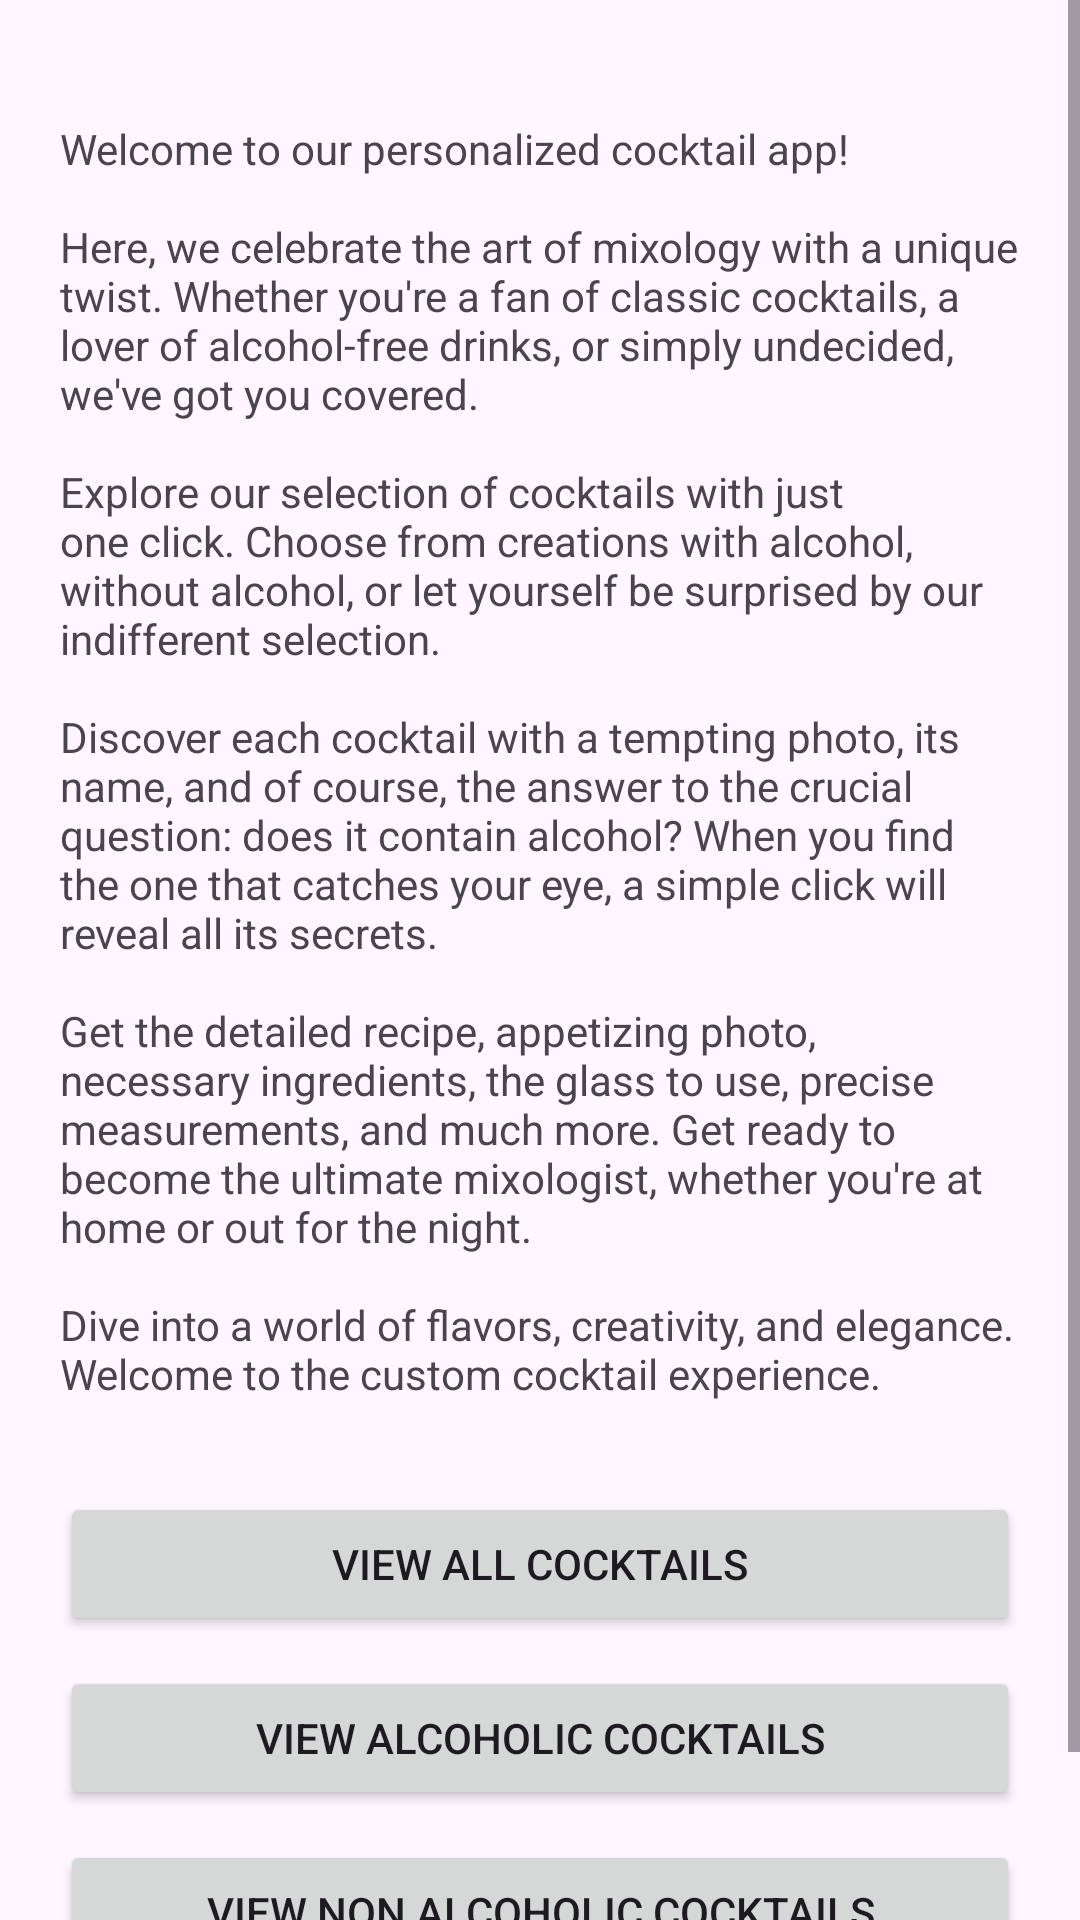

The Android layout XML behind this screen, and the referenced resources:
<!-- AndroidManifest.xml: activity theme Theme.AppAndroidKotlin -->
<!-- res/layout/activity_first.xml -->
<?xml version="1.0" encoding="utf-8"?>
<androidx.constraintlayout.widget.ConstraintLayout xmlns:android="http://schemas.android.com/apk/res/android"
    xmlns:app="http://schemas.android.com/apk/res-auto"
    xmlns:tools="http://schemas.android.com/tools"
    android:id="@+id/main"
    android:layout_width="match_parent"
    android:layout_height="match_parent"
    tools:context=".FirstActivity">

    <ScrollView
        android:layout_width="match_parent"
        android:layout_height="match_parent"
        android:fillViewport="true">

        <androidx.constraintlayout.widget.ConstraintLayout
            android:layout_width="match_parent"
            android:layout_height="wrap_content"
            android:paddingHorizontal="20dp"
            android:paddingVertical="40dp">

            <TextView
                android:id="@+id/textView"
                android:layout_width="wrap_content"
                android:layout_height="wrap_content"
                android:text="@string/presentation_of_the_app"
                app:layout_constraintTop_toTopOf="parent"
                app:layout_constraintLeft_toLeftOf="parent" />

            <Button
                android:id="@+id/button_view_complete_list"
                android:layout_width="match_parent"
                android:layout_height="wrap_content"
                android:text="@string/view_all_cocktails"
                android:layout_marginTop="30dp"
                app:layout_constraintTop_toBottomOf="@+id/textView"
                app:layout_constraintStart_toStartOf="parent"
                app:layout_constraintEnd_toEndOf="parent"
                app:layout_constraintVertical_chainStyle="packed" />

            <Button
                android:id="@+id/button_view_alcoholic_list"
                android:layout_width="match_parent"
                android:layout_height="wrap_content"
                android:text="@string/view_alcoholic_cocktails"
                android:layout_marginTop="10dp"
                app:layout_constraintTop_toBottomOf="@+id/button_view_complete_list"
                app:layout_constraintStart_toStartOf="parent"
                app:layout_constraintEnd_toEndOf="parent" />

            <Button
                android:id="@+id/button_view_non_alcoholic_list"
                android:layout_width="match_parent"
                android:layout_height="wrap_content"
                android:text="@string/view_non_alcoholic_cocktails"
                android:layout_marginTop="10dp"
                app:layout_constraintTop_toBottomOf="@+id/button_view_alcoholic_list"
                app:layout_constraintStart_toStartOf="parent"
                app:layout_constraintEnd_toEndOf="parent" />

        </androidx.constraintlayout.widget.ConstraintLayout>

    </ScrollView>

</androidx.constraintlayout.widget.ConstraintLayout>
<!-- resources referenced by this layout -->
<resources>
  <string name="presentation_of_the_app">Welcome to our personalized cocktail app!\n\nHere, we celebrate the art of mixology with a unique twist. Whether you\'re a fan of classic cocktails, a lover of alcohol-free drinks, or simply undecided, we\'ve got you covered.\n\nExplore our selection of cocktails with just one click. Choose from creations with alcohol, without alcohol, or let yourself be surprised by our indifferent selection.\n\nDiscover each cocktail with a tempting photo, its name, and of course, the answer to the crucial question: does it contain alcohol? When you find the one that catches your eye, a simple click will reveal all its secrets.\n\nGet the detailed recipe, appetizing photo, necessary ingredients, the glass to use, precise measurements, and much more. Get ready to become the ultimate mixologist, whether you\'re at home or out for the night.\n\nDive into a world of flavors, creativity, and elegance. Welcome to the custom cocktail experience.</string>
  <string name="view_alcoholic_cocktails">View alcoholic cocktails</string>
  <string name="view_all_cocktails">View all cocktails</string>
  <string name="view_non_alcoholic_cocktails">View non alcoholic cocktails</string>
  <style name="Theme.AppAndroidKotlin" parent="Base.Theme.AppAndroidKotlin" />
  <style name="Base.Theme.AppAndroidKotlin" parent="Theme.Material3.DayNight.NoActionBar">
          
          
      </style>
</resources>
